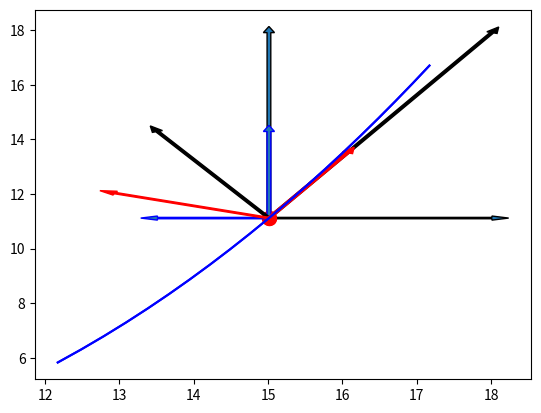

This figure's Python source:
import math
import sys

import matplotlib.pyplot as plt

# Контрольный набор данных
a = 2.06
b = 0.73
c = 1.32
d = 0.48
t1 = 1.59

# Тестовый набор данных
# a = 2
# b = 0.7
# c = 1.3
# d = 0.5
# t1 = 0.9
x_all = []
y_all = []


def x(t):  # считаем x в точке t
    return a * math.sqrt(t + b)


def y(t):  # считаем y в точке t
    return t ** c + d


def Trajectory(t):  # считаем все точки траектории, включая точки M1
    to = 0.5 * t
    tn = 1.5 * t
    ht = (tn - to) / 20
    for i in range(20):
        ti = to + i * ht
        xi = x(ti)
        yi = y(ti)
        print("i =", i, "\nti =", round(ti, 5), "\txi =", round(xi, 5), "\tyi =", round(yi, 5))


def TrajectoryMash(t, m):  # считаем траекторию в указанном масштабе
    x_all.clear()
    y_all.clear()
    to = 0.5 * t
    tn = 1.5 * t
    ht = (tn - to) / 20
    min_x = sys.maxsize
    min_y = sys.maxsize
    max_x = -sys.maxsize
    max_y = -sys.maxsize

    for i in range(20):
        ti = to + i * ht
        min_x = min(min_x, x(ti))
        min_y = min(min_y, y(ti))
        max_x = max(max_x, x(ti))
        max_y = max(max_y, y(ti))

    mash = m / min((max_x - min_x), (max_y - min_y))

    print("\n\nTrajectory with mash", m)
    for i in range(20):
        ti = to + i * ht
        xi = x(ti) * mash
        yi = y(ti) * mash
        x_all.append(xi)
        y_all.append(yi)
        print("i =", i, "\nti =", round(ti, 5), "\txi =", round(xi, 5), "\tyi =", round(yi, 5))

    return mash


def DrawVxVy(t, m):  # рисуем вектора скорости Vx Vy |V|
    mash_vec = m / min(math.fabs(Vx(t)), math.fabs(Vy(t)))
    plt.grid()
    plt.plot(x_all, y_all, 'b')
    plt.scatter(x(t1) * mash, y(t1) * mash, s=100, c='r')
    plt.arrow(x(t1) * mash, y(t1) * mash, 0, Vy(t1) * mash_vec, width=0.05, ec='black')
    plt.arrow(x(t1) * mash, y(t1) * mash, Vx(t1) * mash_vec, 0, width=0.05, ec='black')
    plt.arrow(x(t1) * mash, y(t1) * mash, Vx(t1) * mash_vec, Vy(t1) * mash_vec, width=0.05, color='black')
    plt.show()
    print("\nVx with mash", Vx(t1) * mash_vec)
    print("Vy with mash", Vy(t1) * mash_vec)
    print("|V| with mash", V(t1) * mash_vec)


def DrawWxWyWtWn(t, m):  # рисуем вектора скорости Wx Wy Wt Wn |W|
    mash_vec = m / min(min(math.fabs(Wx(t)), math.fabs(Wy(t))), min(math.fabs(Wt(t)), math.fabs(Wn(t))))
    plt.grid()
    plt.plot(x_all, y_all, 'b')
    plt.scatter(x(t1) * mash, y(t1) * mash, s=100, c='r')
    plt.arrow(x(t1) * mash, y(t1) * mash, 0, Wy(t1) * mash_vec, width=0.05, ec='blue')
    plt.arrow(x(t1) * mash, y(t1) * mash, Wx(t1) * mash_vec, 0, width=0.05, ec='blue')
    plt.arrow(x(t1) * mash, y(t1) * mash, Wx(t1) * mash_vec, Wy(t1) * mash_vec, width=0.05, color='black')
    plt.arrow(x(t1) * mash, y(t1) * mash, (Vx(t1) * mash_vec) / (V(t1) * mash_vec * Wt(t1) * mash_vec) * 6, (Vy(t1) * mash_vec)/ (V(t) * mash_vec * Wt(t1) * mash_vec) *6,
              width=0.05, color='red')
    plt.arrow(x(t1) * mash, y(t1) * mash, -(Vy(t1) * mash_vec) / (V(t1) * mash_vec * Wn(t1) * mash_vec) * 6, (Vx(t1) * mash_vec) / (V(t) * mash_vec * Wn(t1) * mash_vec)*6,
              width=0.05, color='red')
    plt.show()
    print("\nWx with mash", Wx(t1) * mash_vec)
    print("Wy with mash", Vy(t1) * mash_vec)
    print("|W| with mash", W(t1) * mash_vec)
    print("Wt with mash", Wt(t1) * mash_vec)
    print("Wn with mash", Wn(t1) * mash_vec)


def Vx(t):  # находим вектор Vx
    return a / (2 * math.sqrt(t + b))


def Vy(t):  # находим вектор Vy
    return c * t ** (c - 1)


def V(t):  # находим точку |V|
    return math.sqrt(Vx(t) ** 2 + Vy(t) ** 2)


def Wx(t):  # находим точку Wx
    return -a / (4 * math.sqrt(t + b) * (t + b))


def Wy(t):  # находим вектор Wy
    return c * (c - 1) * t ** (c - 2)


def W(t):  # находим вектор |W|
    return math.sqrt(Wx(t) ** 2 + Wy(t) ** 2)


def Wt(t):  # находим вектор Wt
    return (Vx(t) * Wx(t) + Vy(t) * Wy(t)) / V(t)


def Wn(t):  # находим ветор Wn
    return math.sqrt(W(t) ** 2 - Wt(t) ** 2)


def ro(t):  # найдем радиус кривизны
    return V(t) ** 2 / Wn(t)


# Начало программы
Trajectory(t1)
print("\nti =", round(t1, 5),
      "\nКоордината xi =", round(x(t1), 5),
      "\nКоордината yi =", round(y(t1), 5),
      "\nСоставляющая Vx =", round(Vx(t1), 5),
      "\nСоставляющая Vy =", round(Vy(t1), 5),
      "\nМодуль скорости V =", round(V(t1), 5),
      "\nСоставляющая Wx =", round(Wx(t1), 5),
      "\nСоставляющая Wy =", round(Wy(t1), 5),
      "\nМодуль ускорения W =", round(W(t1), 5),
      "\nСоставляющая Wt =", round(Wt(t1), 5),
      "\nСоставляющая Wn =", round(Wn(t1), 5),
      "\nРадиус кривизны ro = ", round(ro(t1), 5)
      )
mash = TrajectoryMash(t1, 5)
DrawVxVy(t1, 3)
DrawWxWyWtWn(t1, 1.5)
